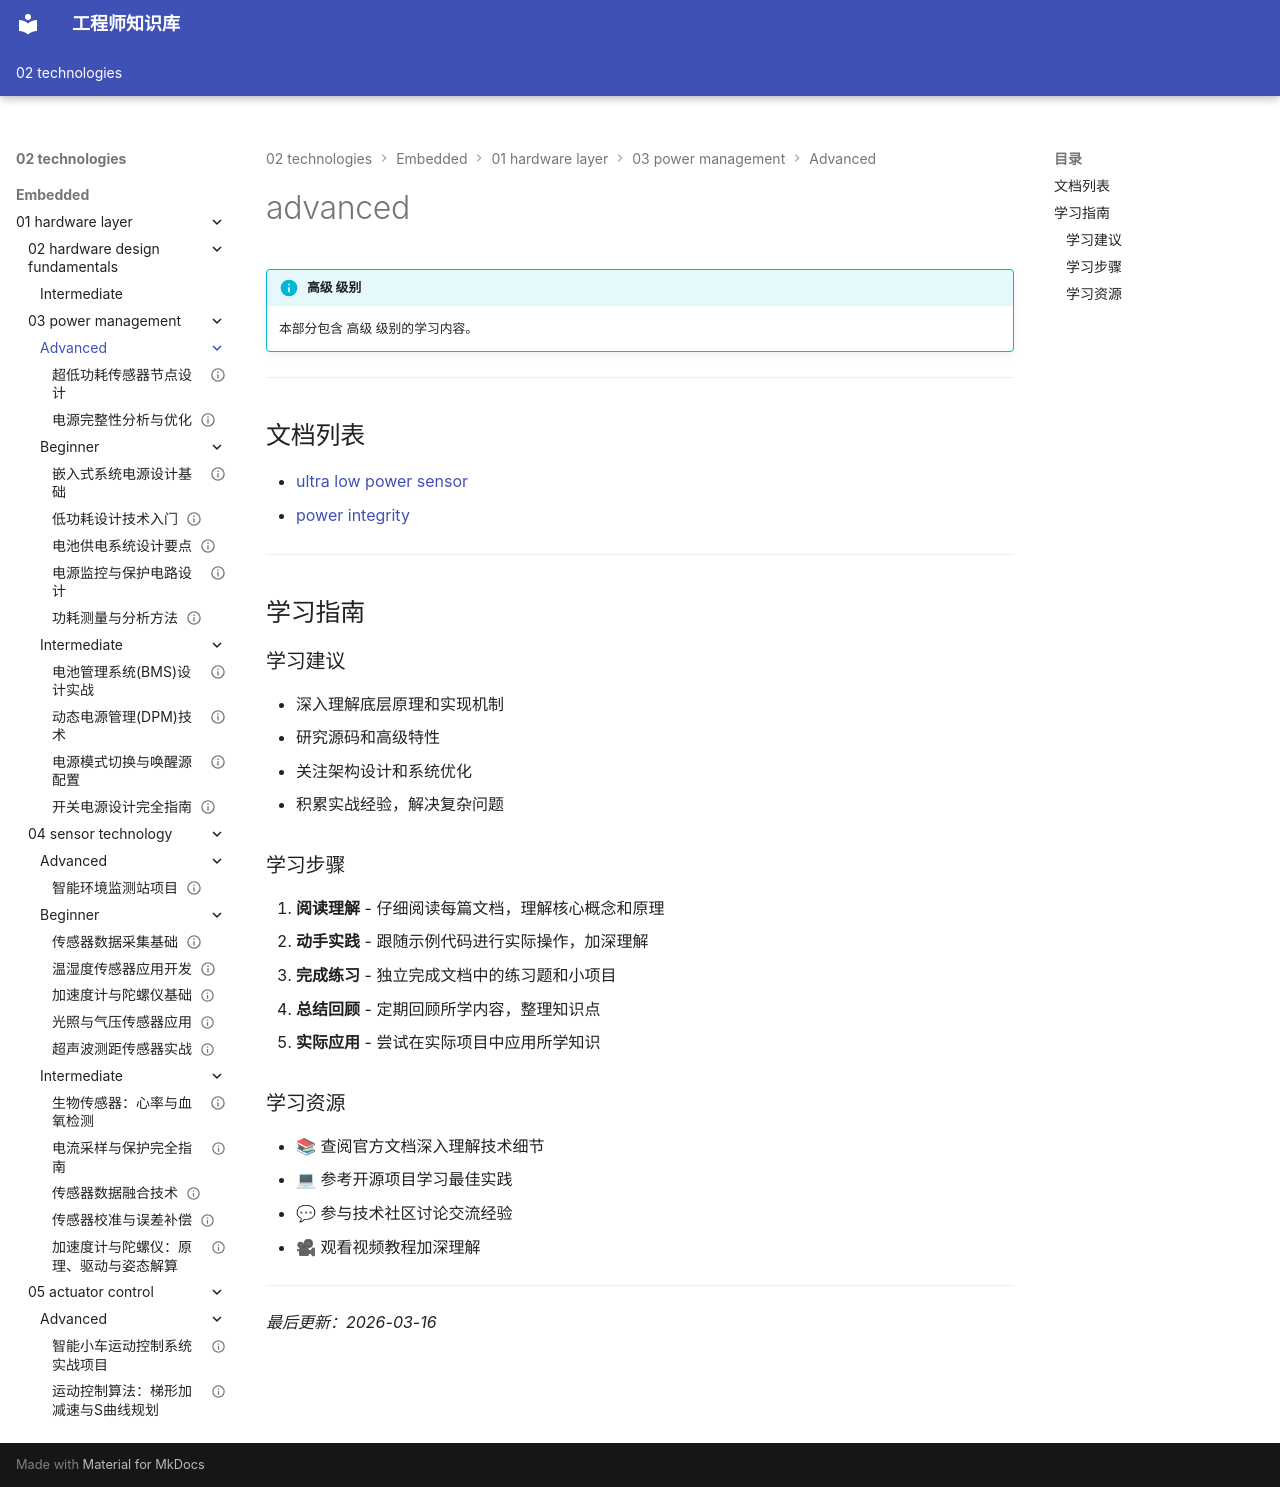

repository: Vuiora/knowledge-os · page: 02-technologies/embedded/01-hardware-layer/03-power-management/advanced/index.html · generator: mkdocs

---
title: advanced
description: 本部分包含 高级 级别的学习内容。
---

# advanced

!!! info "高级 级别"
    本部分包含 高级 级别的学习内容。

---

## 文档列表

- [ultra low power sensor](01-ultra-low-power-sensor.md)
- [power integrity](02-power-integrity.md)

---

## 学习指南

### 学习建议

- 深入理解底层原理和实现机制
- 研究源码和高级特性
- 关注架构设计和系统优化
- 积累实战经验，解决复杂问题

### 学习步骤

1. **阅读理解** - 仔细阅读每篇文档，理解核心概念和原理
2. **动手实践** - 跟随示例代码进行实际操作，加深理解
3. **完成练习** - 独立完成文档中的练习题和小项目
4. **总结回顾** - 定期回顾所学内容，整理知识点
5. **实际应用** - 尝试在实际项目中应用所学知识

### 学习资源

- 📚 查阅官方文档深入理解技术细节
- 💻 参考开源项目学习最佳实践
- 💬 参与技术社区讨论交流经验
- 🎥 观看视频教程加深理解

---

*最后更新：2026-03-16*
